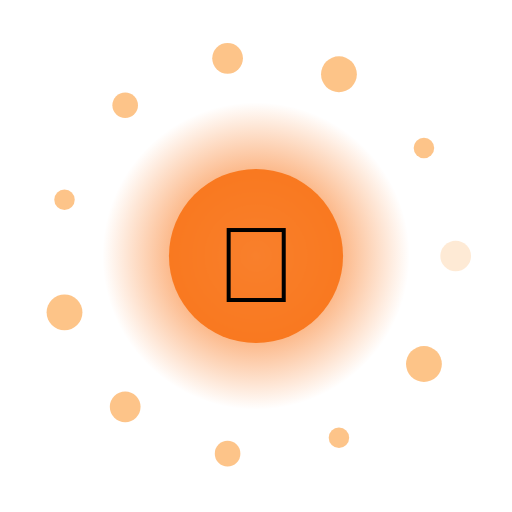
t = 0.00 s
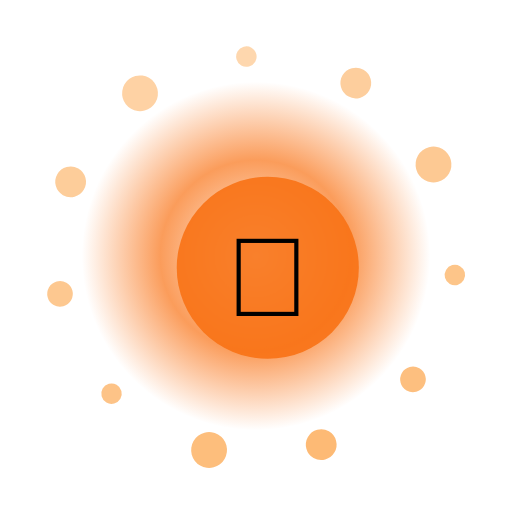
t = 1.67 s
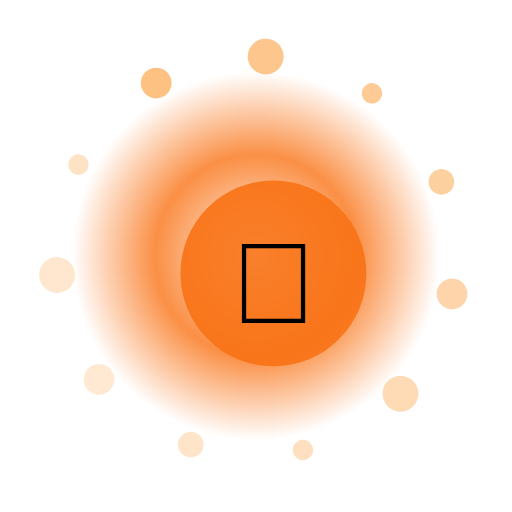
t = 3.33 s
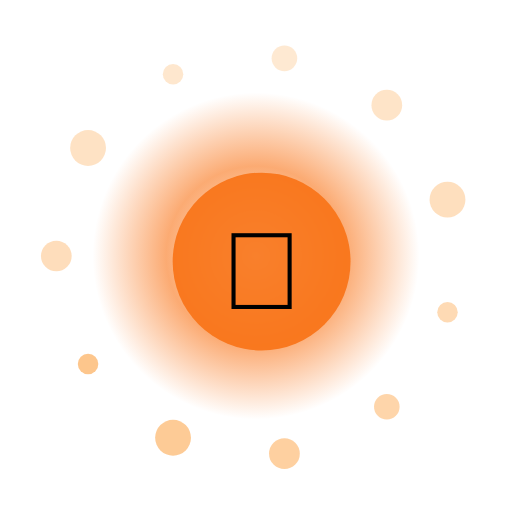
t = 5.00 s
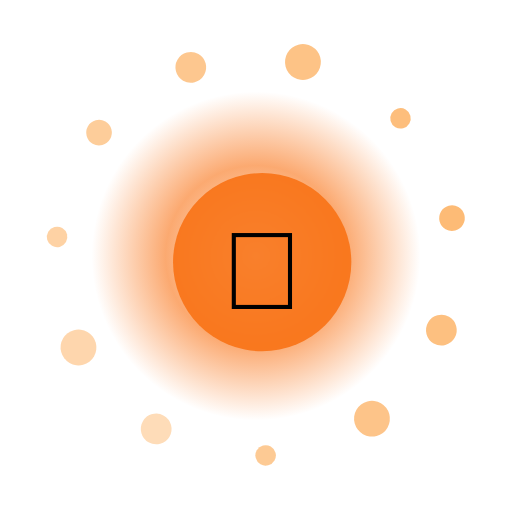
t = 6.67 s
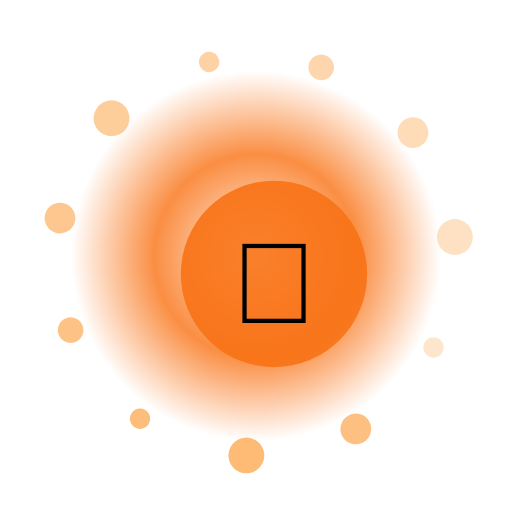
t = 8.33 s

The animated SVG that drew these frames (rendered in a browser with its animation timeline set to each time). Animation: 16 SMIL elements (animate=13,animateTransform=3); one cycle of 10.00 s, repeats indefinitely.

<?xml version="1.0" encoding="UTF-8"?>
<svg xmlns="http://www.w3.org/2000/svg" viewBox="0 0 200 200" width="200" height="200" style="background:transparent">
  <defs>
    <radialGradient id="g38" cx="50%" cy="50%" r="50%">
      <stop offset="0%" stop-color="#FFF" stop-opacity="0.95"/>
      <stop offset="55%" stop-color="#F97316" stop-opacity="0.85"/>
      <stop offset="100%" stop-color="#F97316" stop-opacity="0"/>
    </radialGradient>
    <filter id="glow38" x="-50%" y="-50%" width="200%" height="200%">
      <feGaussianBlur stdDeviation="3" result="b"/>
      <feMerge><feMergeNode in="b"/><feMergeNode in="SourceGraphic"/></feMerge>
    </filter>
  </defs>

  <!-- outer rotating rays -->
  <g filter="url(#glow38)">
    <g>
      <rect x="99" y="10" width="2" height="30" fill="#FFF" opacity="0.35" transform="rotate(0 100 100)"/><rect x="99" y="10" width="2" height="30" fill="#FFF" opacity="0.35" transform="rotate(30 100 100)"/><rect x="99" y="10" width="2" height="30" fill="#FFF" opacity="0.35" transform="rotate(60 100 100)"/><rect x="99" y="10" width="2" height="30" fill="#FFF" opacity="0.35" transform="rotate(90 100 100)"/><rect x="99" y="10" width="2" height="30" fill="#FFF" opacity="0.35" transform="rotate(120 100 100)"/><rect x="99" y="10" width="2" height="30" fill="#FFF" opacity="0.35" transform="rotate(150 100 100)"/><rect x="99" y="10" width="2" height="30" fill="#FFF" opacity="0.35" transform="rotate(180 100 100)"/><rect x="99" y="10" width="2" height="30" fill="#FFF" opacity="0.35" transform="rotate(210 100 100)"/><rect x="99" y="10" width="2" height="30" fill="#FFF" opacity="0.35" transform="rotate(240 100 100)"/><rect x="99" y="10" width="2" height="30" fill="#FFF" opacity="0.35" transform="rotate(270 100 100)"/><rect x="99" y="10" width="2" height="30" fill="#FFF" opacity="0.35" transform="rotate(300 100 100)"/><rect x="99" y="10" width="2" height="30" fill="#FFF" opacity="0.35" transform="rotate(330 100 100)"/>
      <animateTransform attributeName="transform" type="rotate" from="0 100 100" to="360 100 100" dur="8.0s" repeatCount="indefinite"/>
    </g>
  </g>

  <!-- pulsing aura -->
  <circle cx="100" cy="100" r="70" fill="url(#g38)">
    <animate attributeName="r" values="60;74;60" dur="2.34s" repeatCount="indefinite"/>
    <animate attributeName="opacity" values="0.6;1;0.6" dur="2.34s" repeatCount="indefinite"/>
  </circle>

  <!-- orbiting particles -->
  <g>
    <circle cx="178.0" cy="100.0" r="6" fill="#FDBA74" opacity="0.85"><animate attributeName="opacity" values="0.3;1;0.3" dur="2.34s" begin="0.00s" repeatCount="indefinite"/></circle><circle cx="165.6" cy="142.2" r="7" fill="#FDBA74" opacity="0.85"><animate attributeName="opacity" values="0.3;1;0.3" dur="2.34s" begin="0.12s" repeatCount="indefinite"/></circle><circle cx="132.4" cy="171.0" r="4" fill="#FDBA74" opacity="0.85"><animate attributeName="opacity" values="0.3;1;0.3" dur="2.34s" begin="0.24s" repeatCount="indefinite"/></circle><circle cx="88.9" cy="177.2" r="5" fill="#FDBA74" opacity="0.85"><animate attributeName="opacity" values="0.3;1;0.3" dur="2.34s" begin="0.36s" repeatCount="indefinite"/></circle><circle cx="48.9" cy="158.9" r="6" fill="#FDBA74" opacity="0.85"><animate attributeName="opacity" values="0.3;1;0.3" dur="2.34s" begin="0.48s" repeatCount="indefinite"/></circle><circle cx="25.2" cy="122.0" r="7" fill="#FDBA74" opacity="0.85"><animate attributeName="opacity" values="0.3;1;0.3" dur="2.34s" begin="0.60s" repeatCount="indefinite"/></circle><circle cx="25.2" cy="78.0" r="4" fill="#FDBA74" opacity="0.85"><animate attributeName="opacity" values="0.3;1;0.3" dur="2.34s" begin="0.72s" repeatCount="indefinite"/></circle><circle cx="48.9" cy="41.1" r="5" fill="#FDBA74" opacity="0.85"><animate attributeName="opacity" values="0.3;1;0.3" dur="2.34s" begin="0.84s" repeatCount="indefinite"/></circle><circle cx="88.9" cy="22.8" r="6" fill="#FDBA74" opacity="0.85"><animate attributeName="opacity" values="0.3;1;0.3" dur="2.34s" begin="0.96s" repeatCount="indefinite"/></circle><circle cx="132.4" cy="29.0" r="7" fill="#FDBA74" opacity="0.85"><animate attributeName="opacity" values="0.3;1;0.3" dur="2.34s" begin="1.08s" repeatCount="indefinite"/></circle><circle cx="165.6" cy="57.8" r="4" fill="#FDBA74" opacity="0.85"><animate attributeName="opacity" values="0.3;1;0.3" dur="2.34s" begin="1.20s" repeatCount="indefinite"/></circle>
    <animateTransform attributeName="transform" type="rotate" from="0 100 100" to="-360 100 100" dur="10.0s" repeatCount="indefinite"/>
  </g>

  <!-- core glyph -->
  <g>
    <circle cx="100" cy="100" r="34" fill="#F97316" opacity="0.9"/>
    <text x="100" y="118" text-anchor="middle" font-size="42" font-family="Apple Color Emoji, Segoe UI Emoji, Noto Color Emoji, sans-serif">💎</text>
    <animateTransform attributeName="transform" type="scale" values="1;1.08;1" dur="2.34s" additive="sum" repeatCount="indefinite"/>
  </g>

  <title>Jalwa Luxury Topaz</title>
</svg>
